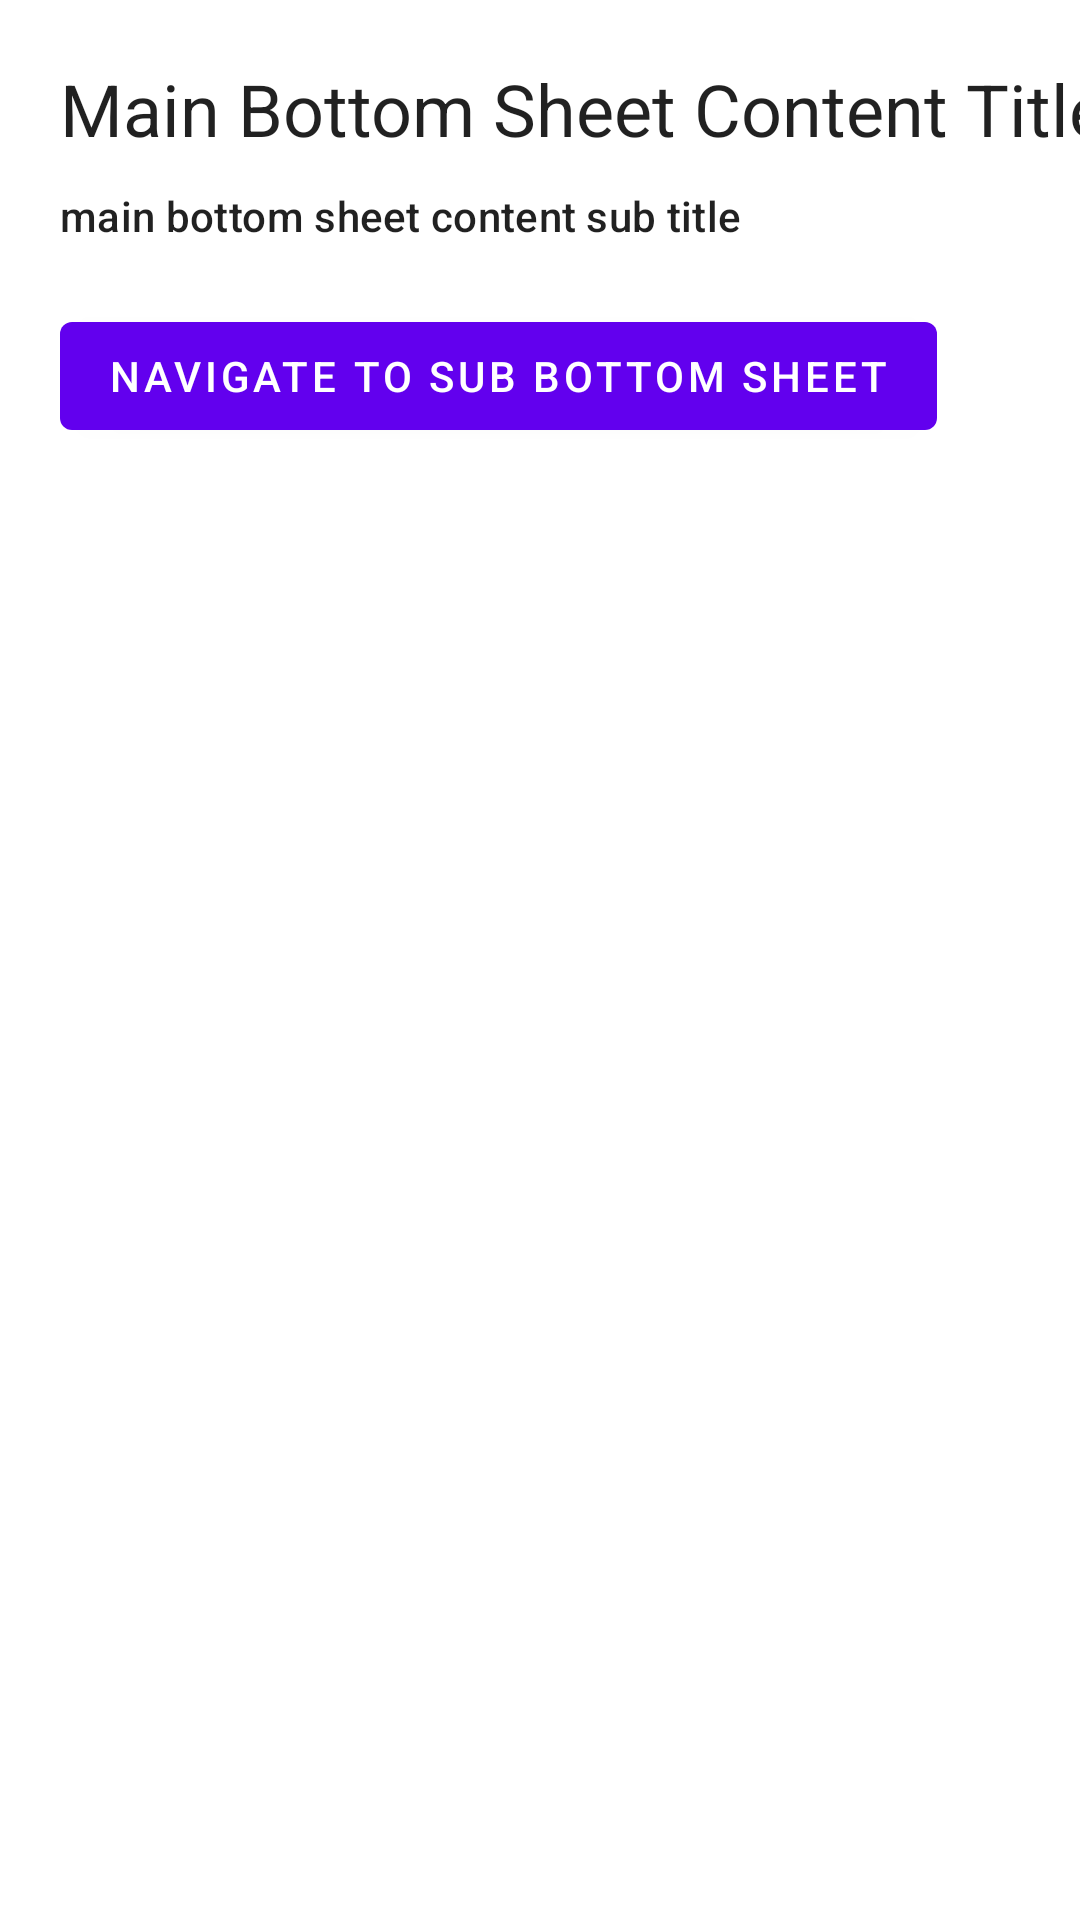

Here is an Android app screen rendered from its layout file. Give the layout XML and the strings, colors and styles it references.
<!-- AndroidManifest.xml: application theme Theme.BottomSheetSample -->
<!-- res/layout/fragment_bottom_sheet_main_content.xml -->
<?xml version="1.0" encoding="utf-8"?>
<layout xmlns:android="http://schemas.android.com/apk/res/android"
    xmlns:app="http://schemas.android.com/apk/res-auto">

    <androidx.constraintlayout.widget.ConstraintLayout
        android:layout_width="match_parent"
        android:layout_height="match_parent">

        <com.google.android.material.textview.MaterialTextView
            android:id="@+id/title"
            android:layout_width="0dp"
            android:layout_height="wrap_content"
            android:layout_marginStart="20dp"
            android:layout_marginTop="20dp"
            android:text="@string/main_bottom_sheet_content_title"
            android:textAppearance="@style/TextAppearance.MaterialComponents.Headline5"
            app:layout_constraintStart_toStartOf="parent"
            app:layout_constraintTop_toTopOf="parent" />

        <com.google.android.material.textview.MaterialTextView
            android:id="@+id/supporting_text"
            android:layout_width="wrap_content"
            android:layout_height="wrap_content"
            android:layout_marginTop="10dp"
            android:text="@string/main_bottom_sheet_content_sub_title"
            android:textAppearance="@style/TextAppearance.MaterialComponents.Subtitle2"
            app:layout_constraintStart_toStartOf="@id/title"
            app:layout_constraintTop_toBottomOf="@id/title" />

        <com.google.android.material.button.MaterialButton
            android:id="@+id/bottom_sheet_button"
            style="@style/Widget.MaterialComponents.Button"
            android:layout_width="wrap_content"
            android:layout_height="wrap_content"
            android:layout_marginTop="20dp"
            android:text="@string/navigate_to_sub_bottom_sheet"
            app:layout_constraintStart_toStartOf="@id/title"
            app:layout_constraintTop_toBottomOf="@id/supporting_text" />

    </androidx.constraintlayout.widget.ConstraintLayout>
</layout>
<!-- resources referenced by this layout -->
<resources>
  <string name="main_bottom_sheet_content_sub_title">main bottom sheet content sub title</string>
  <string name="main_bottom_sheet_content_title">Main Bottom Sheet Content Title</string>
  <string name="navigate_to_sub_bottom_sheet">Navigate to sub bottom sheet</string>
  <style name="Theme.BottomSheetSample" parent="Theme.MaterialComponents.DayNight.NoActionBar">
          
          <item name="colorPrimary">@color/purple_500</item>
          <item name="colorPrimaryVariant">@color/purple_700</item>
          <item name="colorOnPrimary">@color/white</item>
          
          <item name="colorSecondary">@color/teal_200</item>
          <item name="colorSecondaryVariant">@color/teal_700</item>
          <item name="colorOnSecondary">@color/black</item>
          
          <item name="android:statusBarColor" tools:targetApi="l">?attr/colorPrimaryVariant</item>
          
      </style>
  <!-- not gathered from this repository: default colours our renderer supplied (Android Studio template values) -->
  <color name="purple_500">#FF6200EE</color>
  <color name="purple_700">#FF3700B3</color>
  <color name="teal_200">#FF03DAC5</color>
  <color name="teal_700">#FF018786</color>
  <color name="black">#FF000000</color>
  <color name="white">#FFFFFFFF</color>
</resources>
